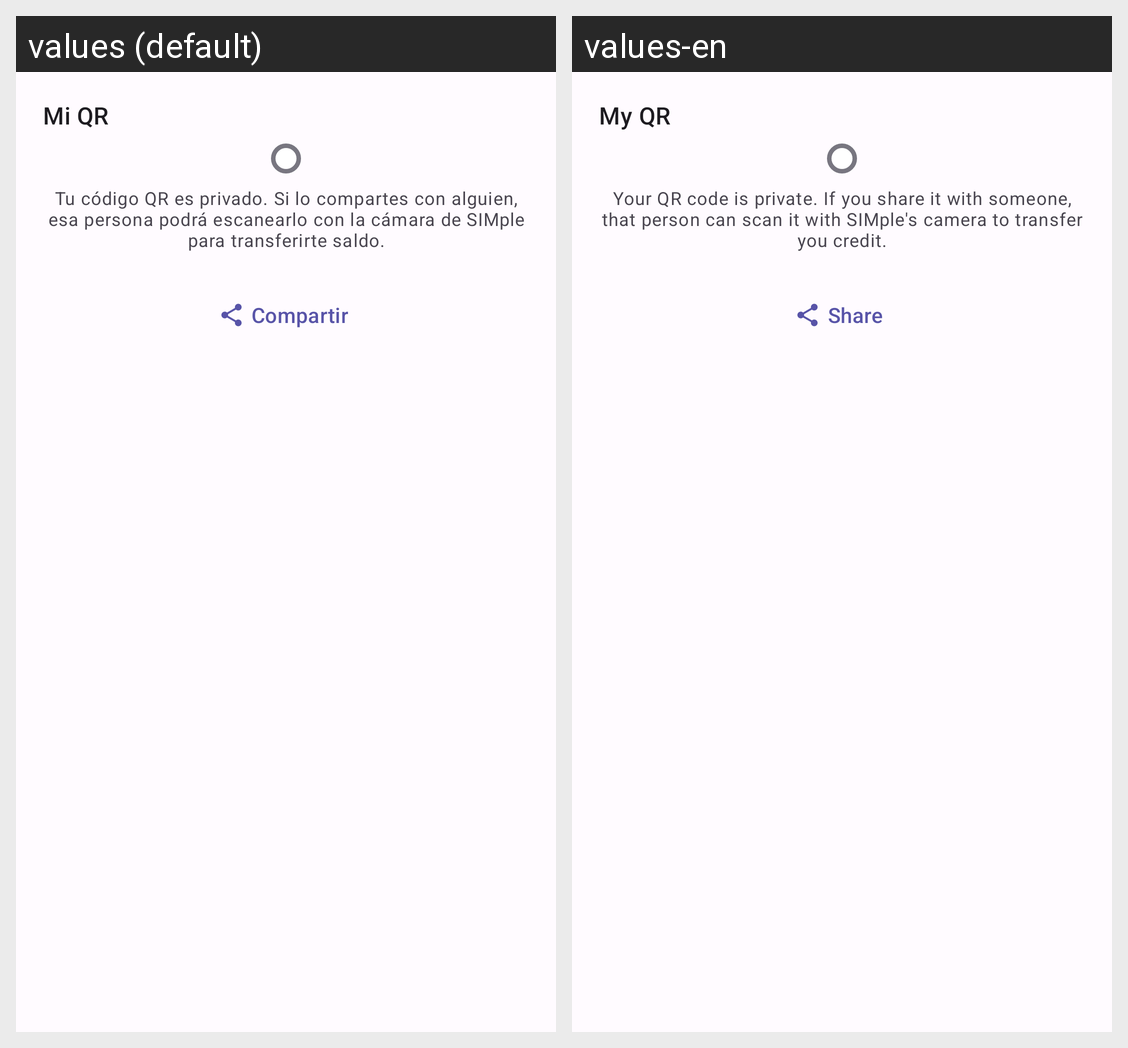

Translations of the strings shown on this Android screen, per locale in the grid:
Android screen res/layout/layout_number_qr.xml rendered under 2 locales, left to right: values (default), values-en. Device: Nexus 5 (rendered at 1080×1920; each locale shown at half size, 540×960, under a caption strip naming it); theme Theme.Application.
Strings drawn on this screen, with the default value and each locale's value (text and hints the layout hard-codes, and strings that could not be matched under every locale, appear in the picture but are not listed):

title_qr
  values: Mi QR
  values-en: My QR

description_code_qr
  values: Tu código QR es privado. Si lo compartes con alguien, esa persona podrá escanearlo con la cámara de SIMple para transferirte saldo.
  values-en: Your QR code is private. If you share it with someone, that person can scan it with SIMple's camera to transfer you credit.

buttom_share_qr_code
  values: Compartir
  values-en: Share
